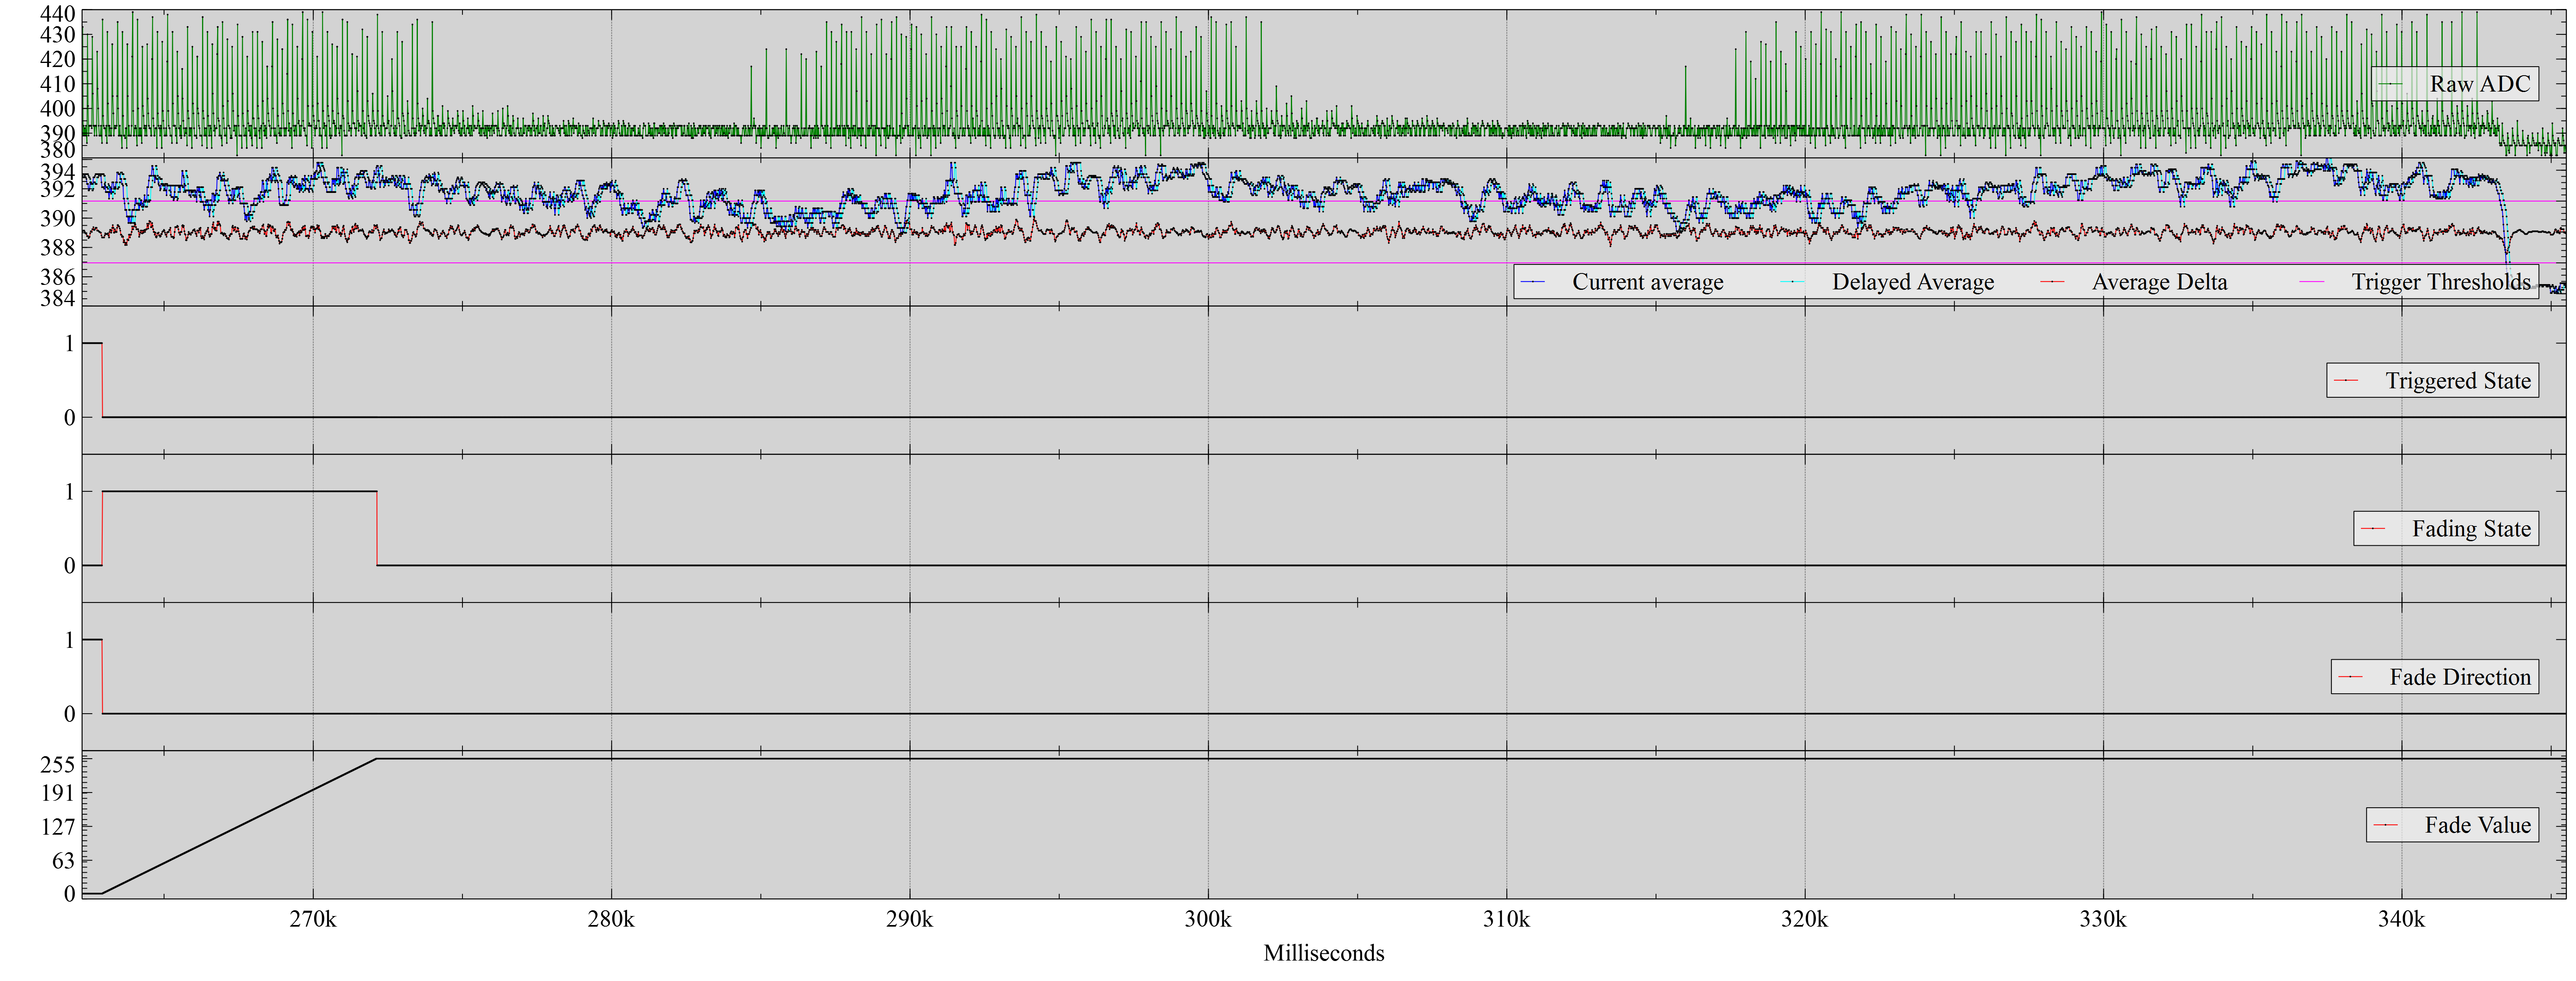

The data file committed next to this chart (first rows):
Time, myMedian.getCount(), currentADC, currentAverage, lastSignificantAverage, deltaAverage, triggered, fading, fadeDir, fadeValue
262253, 19, 418, 393, 392.9, 0.11, 1, 0, 1, 0
262272, 19, 433, 393, 392.9, 0.11, 1, 0, 1, 0
262290, 19, 389, 393, 392.8, 0.22, 1, 0, 1, 0
262308, 19, 393, 393, 392.8, 0.22, 1, 0, 1, 0
262326, 19, 389, 393, 392.8, 0.22, 1, 0, 1, 0
262344, 19, 392, 392.9, 392.9, 0.00, 1, 0, 1, 0
262362, 19, 389, 392.8, 393, -0.22, 1, 0, 1, 0
262380, 19, 393, 392.8, 393, -0.22, 1, 0, 1, 0
262398, 19, 389, 392.7, 393, -0.33, 1, 0, 1, 0
262416, 19, 386, 392.3, 393, -0.67, 1, 0, 1, 0
262434, 19, 430, 392.3, 393, -0.67, 1, 0, 1, 0
262452, 19, 401, 392.3, 393, -0.67, 1, 0, 1, 0
262470, 19, 389, 391.9, 392.9, -1.00, 1, 0, 1, 0
262488, 19, 393, 391.9, 392.8, -0.89, 1, 0, 1, 0
262506, 19, 393, 392, 392.8, -0.78, 1, 0, 1, 0
262524, 19, 393, 392.4, 392.7, -0.22, 1, 0, 1, 0
262542, 19, 393, 392.4, 392.3, 0.11, 1, 0, 1, 0
262560, 19, 393, 392.4, 392.3, 0.11, 1, 0, 1, 0
262578, 19, 392, 392.3, 392.3, 0.00, 1, 0, 1, 0
262596, 19, 429, 392.3, 391.9, 0.44, 1, 0, 1, 0
262614, 19, 406, 392.3, 391.9, 0.44, 1, 0, 1, 0
262632, 19, 393, 392.8, 392, 0.78, 1, 0, 1, 0
262650, 19, 393, 392.8, 392.4, 0.33, 1, 0, 1, 0
262668, 19, 389, 392.8, 392.4, 0.33, 1, 0, 1, 0
262686, 19, 393, 392.9, 392.4, 0.44, 1, 0, 1, 0
262704, 19, 393, 393, 392.3, 0.67, 1, 0, 1, 0
262722, 19, 393, 393, 392.3, 0.67, 1, 0, 1, 0
262740, 19, 389, 393, 392.3, 0.67, 1, 0, 1, 0
262758, 19, 423, 393, 392.8, 0.22, 1, 0, 1, 0
262776, 19, 408, 393, 392.8, 0.22, 1, 0, 1, 0
262794, 19, 400, 393, 392.8, 0.22, 1, 0, 1, 0
262812, 19, 393, 393, 392.9, 0.11, 1, 0, 1, 0
262830, 19, 389, 393, 393, 0.00, 1, 0, 1, 0
262848, 19, 389, 393, 393, 0.00, 1, 0, 1, 0
262866, 19, 389, 392.9, 393, -0.11, 1, 0, 1, 0
262884, 19, 393, 392.9, 393, -0.11, 1, 0, 1, 0
262902, 19, 389, 392.4, 393, -0.56, 1, 0, 1, 0
262920, 19, 386, 392.1, 393, -0.89, 1, 0, 1, 0
262938, 19, 436, 392.1, 393, -0.89, 0, 1, 0, 0
262941, 19, 436, 392.1, 393, -0.89, 0, 1, 0, 1
262956, 19, 397, 392.1, 393, -0.89, 0, 1, 0, 1
262974, 19, 393, 392.1, 393, -0.89, 0, 1, 0, 1
262977, 19, 393, 392.1, 393, -0.89, 0, 1, 0, 2
262992, 19, 392, 392, 392.9, -0.89, 0, 1, 0, 2
263010, 19, 392, 392.3, 392.9, -0.56, 0, 1, 0, 2
263013, 19, 392, 392.3, 392.9, -0.56, 0, 1, 0, 3
263028, 19, 392, 392.2, 392.4, -0.22, 0, 1, 0, 3
263046, 19, 389, 391.8, 392.1, -0.33, 0, 1, 0, 3
263049, 19, 389, 391.8, 392.1, -0.33, 0, 1, 0, 4
263064, 19, 393, 391.8, 392.1, -0.33, 0, 1, 0, 4
263083, 19, 386, 391.8, 392.1, -0.33, 0, 1, 0, 4
263086, 19, 386, 391.8, 392.1, -0.33, 0, 1, 0, 5
263101, 19, 431, 391.8, 392.1, -0.33, 0, 1, 0, 5
263119, 19, 402, 391.8, 392, -0.22, 0, 1, 0, 5
263122, 19, 402, 391.8, 392, -0.22, 0, 1, 0, 6
263137, 19, 393, 391.8, 392.3, -0.56, 0, 1, 0, 6
263155, 19, 389, 391.3, 392.2, -0.89, 0, 1, 0, 6
263158, 19, 389, 391.3, 392.2, -0.89, 0, 1, 0, 7
263173, 19, 393, 391.8, 391.8, 0.00, 0, 1, 0, 7
263191, 19, 392, 392.1, 391.8, 0.33, 0, 1, 0, 7
... 4,815 more rows
